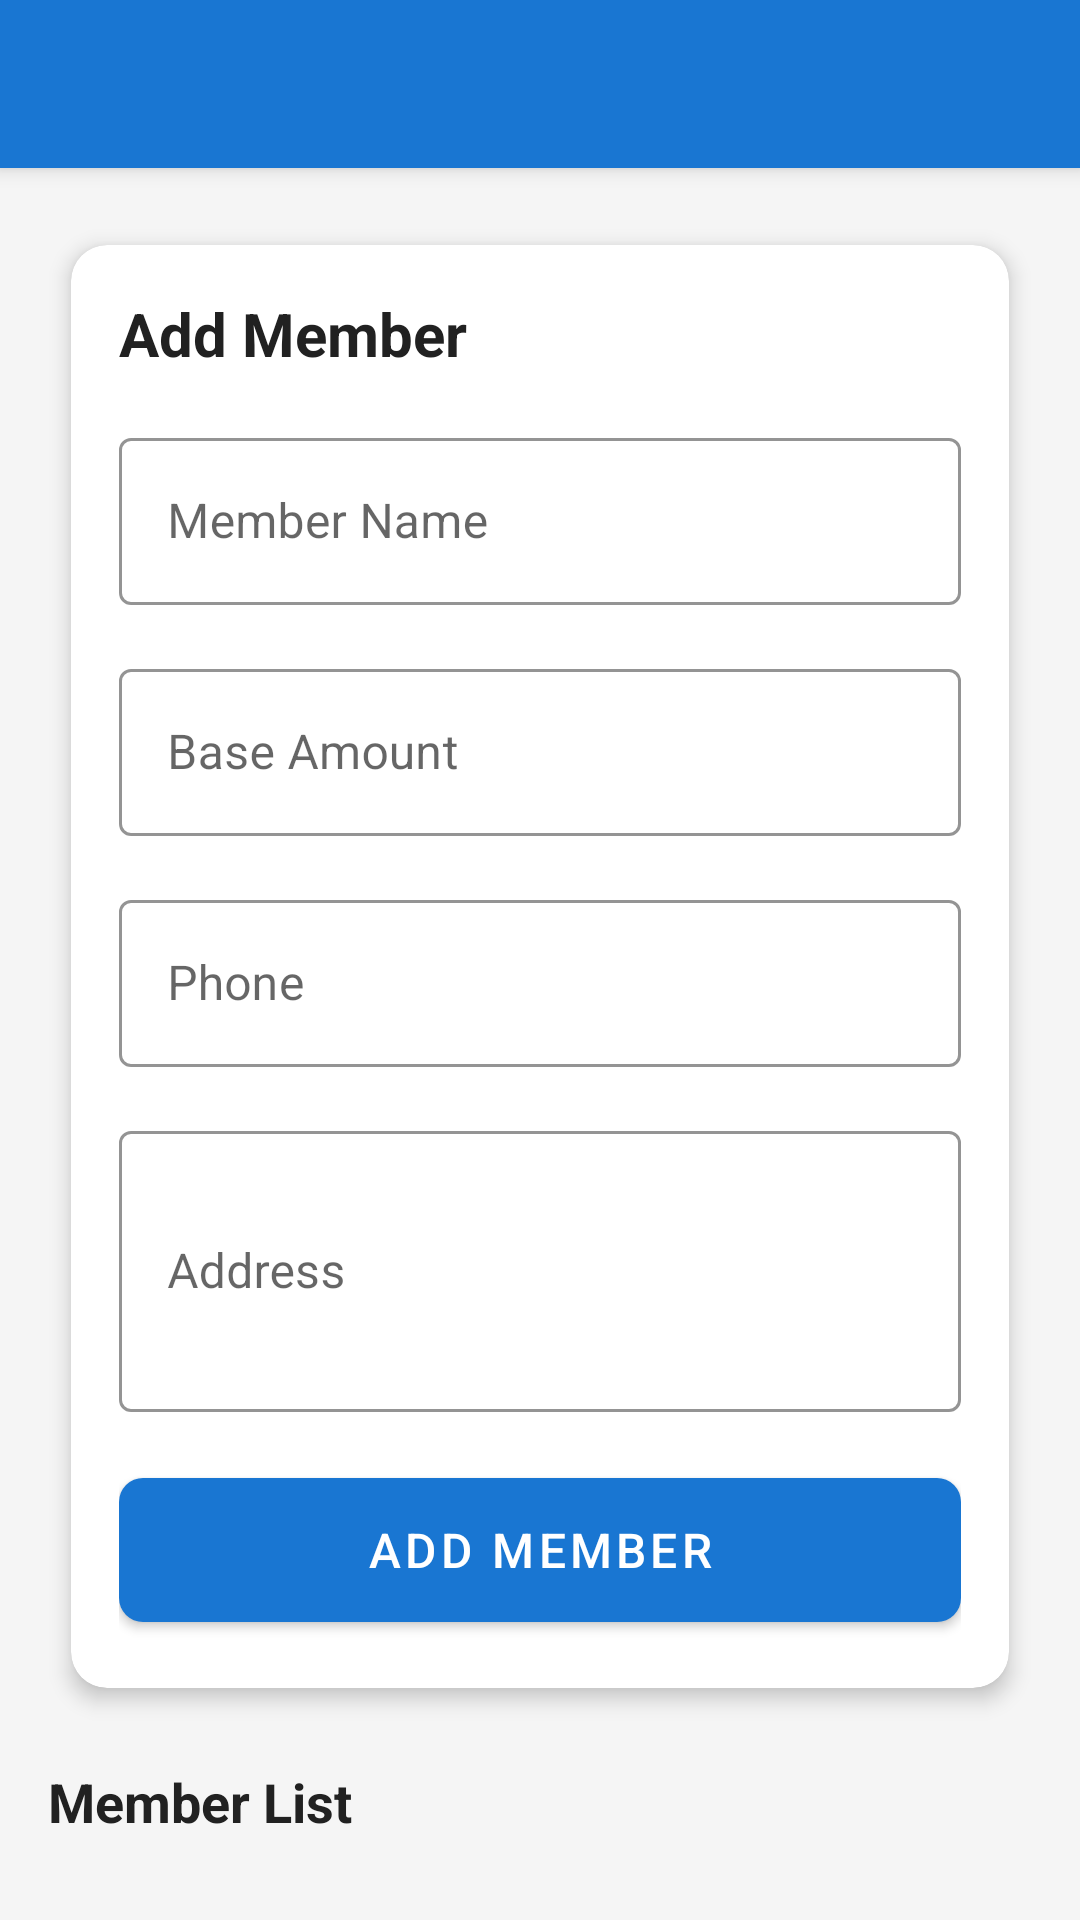

Write the Android layout XML for this screen, with the resource values it uses.
<!-- AndroidManifest.xml: application theme Theme.CommunityFundManager -->
<!-- res/layout/activity_add_member.xml -->
<?xml version="1.0" encoding="utf-8"?>
<androidx.coordinatorlayout.widget.CoordinatorLayout xmlns:android="http://schemas.android.com/apk/res/android"
    xmlns:app="http://schemas.android.com/apk/res-auto"
    android:layout_width="match_parent"
    android:layout_height="match_parent"
    android:background="@color/background">

    <com.google.android.material.appbar.AppBarLayout
        android:layout_width="match_parent"
        android:layout_height="wrap_content">

        <androidx.appcompat.widget.Toolbar
            android:id="@+id/toolbar"
            android:layout_width="match_parent"
            android:layout_height="?attr/actionBarSize"
            android:background="?attr/colorPrimary"
            android:theme="@style/ThemeOverlay.MaterialComponents.Dark.ActionBar"
            app:popupTheme="@style/ThemeOverlay.MaterialComponents.Light" />

    </com.google.android.material.appbar.AppBarLayout>

    <androidx.core.widget.NestedScrollView
        android:layout_width="match_parent"
        android:layout_height="match_parent"
        android:fillViewport="true"
        app:layout_behavior="@string/appbar_scrolling_view_behavior">

        <LinearLayout
            android:layout_width="match_parent"
            android:layout_height="wrap_content"
            android:orientation="vertical"
            android:padding="16dp">

            
            <com.google.android.material.card.MaterialCardView
                android:layout_width="match_parent"
                android:layout_height="wrap_content"
                app:cardCornerRadius="12dp"
                app:cardElevation="4dp"
                app:cardUseCompatPadding="true">

                <LinearLayout
                    android:layout_width="match_parent"
                    android:layout_height="wrap_content"
                    android:orientation="vertical"
                    android:padding="16dp">

                    <TextView
                        android:layout_width="wrap_content"
                        android:layout_height="wrap_content"
                        android:text="@string/add_member"
                        android:textColor="@color/text_primary"
                        android:textSize="20sp"
                        android:textStyle="bold" />

                    <com.google.android.material.textfield.TextInputLayout
                        android:id="@+id/nameInputLayout"
                        style="@style/Widget.App.TextInputLayout"
                        android:layout_width="match_parent"
                        android:layout_height="wrap_content"
                        android:layout_marginTop="16dp"
                        android:hint="@string/member_name">

                        <com.google.android.material.textfield.TextInputEditText
                            android:id="@+id/nameEditText"
                            android:layout_width="match_parent"
                            android:layout_height="wrap_content"
                            android:inputType="textPersonName" />

                    </com.google.android.material.textfield.TextInputLayout>

                    <com.google.android.material.textfield.TextInputLayout
                        android:id="@+id/baseAmountInputLayout"
                        style="@style/Widget.App.TextInputLayout"
                        android:layout_width="match_parent"
                        android:layout_height="wrap_content"
                        android:layout_marginTop="16dp"
                        android:hint="@string/base_amount">

                        <com.google.android.material.textfield.TextInputEditText
                            android:id="@+id/baseAmountEditText"
                            android:layout_width="match_parent"
                            android:layout_height="wrap_content"
                            android:inputType="numberDecimal" />

                    </com.google.android.material.textfield.TextInputLayout>

                    <com.google.android.material.textfield.TextInputLayout
                        android:id="@+id/phoneInputLayout"
                        style="@style/Widget.App.TextInputLayout"
                        android:layout_width="match_parent"
                        android:layout_height="wrap_content"
                        android:layout_marginTop="16dp"
                        android:hint="@string/phone">

                        <com.google.android.material.textfield.TextInputEditText
                            android:id="@+id/phoneEditText"
                            android:layout_width="match_parent"
                            android:layout_height="wrap_content"
                            android:inputType="phone" />

                    </com.google.android.material.textfield.TextInputLayout>

                    <com.google.android.material.textfield.TextInputLayout
                        android:id="@+id/addressInputLayout"
                        style="@style/Widget.App.TextInputLayout"
                        android:layout_width="match_parent"
                        android:layout_height="wrap_content"
                        android:layout_marginTop="16dp"
                        android:hint="@string/address">

                        <com.google.android.material.textfield.TextInputEditText
                            android:id="@+id/addressEditText"
                            android:layout_width="match_parent"
                            android:layout_height="wrap_content"
                            android:inputType="textMultiLine"
                            android:lines="3"
                            android:maxLines="5" />

                    </com.google.android.material.textfield.TextInputLayout>

                    <ProgressBar
                        android:id="@+id/progressBar"
                        android:layout_width="wrap_content"
                        android:layout_height="wrap_content"
                        android:layout_gravity="center"
                        android:layout_marginTop="16dp"
                        android:visibility="gone" />

                    <com.google.android.material.button.MaterialButton
                        android:id="@+id/addMemberButton"
                        style="@style/Widget.App.Button"
                        android:layout_width="match_parent"
                        android:layout_height="60dp"
                        android:layout_marginTop="16dp"
                        android:text="@string/add_member"
                        android:textSize="16sp" />

                </LinearLayout>

            </com.google.android.material.card.MaterialCardView>

            
            <TextView
                android:layout_width="wrap_content"
                android:layout_height="wrap_content"
                android:layout_marginTop="16dp"
                android:layout_marginBottom="8dp"
                android:text="@string/member_list"
                android:textColor="@color/text_primary"
                android:textSize="18sp"
                android:textStyle="bold" />

            <TextView
                android:id="@+id/noMembersTextView"
                android:layout_width="wrap_content"
                android:layout_height="wrap_content"
                android:layout_gravity="center"
                android:layout_marginTop="32dp"
                android:text="@string/no_members"
                android:textColor="@color/text_secondary"
                android:textSize="16sp"
                android:visibility="gone" />

            <androidx.recyclerview.widget.RecyclerView
                android:id="@+id/membersRecyclerView"
                android:layout_width="match_parent"
                android:layout_height="wrap_content"
                android:layout_marginTop="8dp"
                android:nestedScrollingEnabled="false" />

        </LinearLayout>

    </androidx.core.widget.NestedScrollView>

</androidx.coordinatorlayout.widget.CoordinatorLayout>
<!-- resources referenced by this layout -->
<resources>
  <color name="background">#F5F5F5</color>
  <color name="text_primary">#212121</color>
  <color name="text_secondary">#757575</color>
  <string name="add_member">Add Member</string>
  <string name="address">Address</string>
  <string name="base_amount">Base Amount</string>
  <string name="member_list">Member List</string>
  <string name="member_name">Member Name</string>
  <string name="no_members">No members yet</string>
  <string name="phone">Phone</string>
  <style name="Widget.App.Button" parent="Widget.MaterialComponents.Button">
          <item name="android:textColor">@color/white</item>
          <item name="backgroundTint">@color/primary</item>
          <item name="cornerRadius">8dp</item>
      </style>
  <style name="Widget.App.TextInputLayout" parent="Widget.MaterialComponents.TextInputLayout.OutlinedBox">
          <item name="boxStrokeColor">@color/primary</item>
          <item name="hintTextColor">@color/primary</item>
      </style>
  <style name="Theme.CommunityFundManager" parent="Theme.MaterialComponents.DayNight.DarkActionBar">
          
          <item name="colorPrimary">@color/primary</item>
          <item name="colorPrimaryVariant">@color/primary_dark</item>
          <item name="colorOnPrimary">@color/white</item>
          
          <item name="colorSecondary">@color/accent</item>
          <item name="colorSecondaryVariant">@color/accent</item>
          <item name="colorOnSecondary">@color/white</item>
          
          <item name="android:statusBarColor">?attr/colorPrimaryVariant</item>
          
          <item name="android:windowBackground">@color/background</item>
      </style>
  <color name="white">#FFFFFF</color>
  <color name="primary">#1976D2</color>
  <color name="primary_dark">#1565C0</color>
  <color name="accent">#FF5722</color>
</resources>
